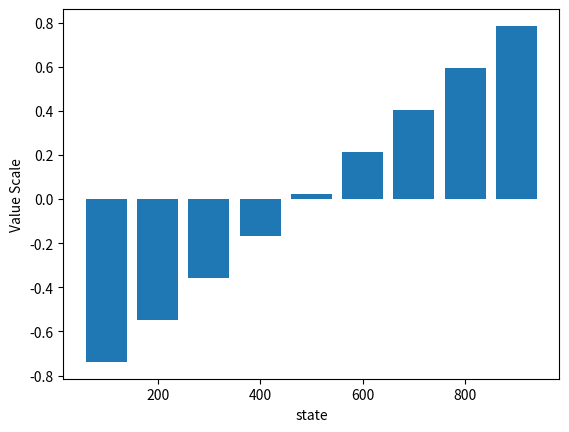

Reproduce this figure in Python.
# -*- coding: utf-8 -*-
"""
Created on Fri Dec 15 07:58:04 2023

[redacted]

1000-state Random Walk (Gradient MC and semi-gradient TD) with 9.4 linear methods and constant alpha

"""
import numpy as np
import random 
import matplotlib.pyplot as plt
import time

class RandomWalk:
    def __init__(self):
        self.terminal_upperbond = 1000
        self.terminal_lowerbound = 1
        self.upperbond_reward = 1.0
        self.lowerbond_reward = -1.0
        self.s = 500
        self.partition_count = 10
        self.w = np.zeros((self.partition_count))
        self.v_hat = np.zeros((self.partition_count))
        self.alpha = 0.0002
        
        
    def detect_terminal(self, s):
        if s < self.terminal_lowerbound:
            return self.lowerbond_reward
        if s > self.terminal_upperbond:
            return self.upperbond_reward
        return 0.0
    
    def next_state(self, s):
        next_diff = random.randint(-100, 100)
        s += next_diff
        result = self.detect_terminal(s)
        return result, s
    

    
    def x_s(self, s):
        v_hat = np.zeros((self.partition_count))
        for i, vh in enumerate(v_hat):
            v_hat[i] = ((self.terminal_upperbond/self.partition_count*i) - s)/1000 # 9.4 linear methods x(s)
        return v_hat
    
    def v_hat_s_w(self, s):
        x_s = self.x_s(s)
        v_hat_sum = 0
        if self.detect_terminal(s) != 0:
            return 0.0
        for i, x_element in enumerate(x_s):
            v_hat_sum += x_element * self.w[i]
        return v_hat_sum
    
    '''==============================================MC=SGD======================================================'''
    
    def run_MC_SGD(self):
        hist = []
        reward = 0
        hist.append(self.s)
        while True:
            reward, new_s = self.next_state(self.s)
            if reward != 0.0:
                break
            else: hist.append(new_s)
            self.s = new_s
        for h in hist:
            self.w += (self.alpha * (reward - self.v_hat_s_w(h)) * self.x_s(h))
            # print(self.w)
        self.s = 500
            
    def iterate_MC_SGD(self, n):
        self.__init__()
        for i in range (0, n):
            self.run_MC_SGD()
            # print("w", self.w)
            if i % 1000 == 0:
                print(i)
            
    def test_MC_SGD(self):
        state = []
        v_hat = []
        for i in range(1, self.partition_count):
            state.append(self.terminal_upperbond/self.partition_count*i)
            v_hat.append(self.v_hat_s_w((self.terminal_upperbond/self.partition_count*i)))
        print(state)
        print(v_hat)
        plt.bar(state, v_hat, width=80)
        plt.xlabel("state")
        plt.ylabel("Value Scale")
        # plt.legend()
        plt.show()
    
    '''==============================================Semi=TD======================================================'''
    
    def run_semi_TD0(self):
        self.s = 500
        reward = 0
        while True:
            reward, new_s = self.next_state(self.s)
            self.w += self.alpha * (reward + self.v_hat_s_w(new_s) - self.v_hat_s_w(self.s)) * self.x_s(self.s)
            self.s = new_s
            if reward != 0.0:
                break
            
    def iterate_semi_TD0(self, n):
        self.__init__()
        for i in range (0, n):
            self.run_semi_TD0()
            # print("w", self.w)
            if i % 1000 == 0:
                print(i)
            
    def test_semi_TD0(self):
        state = []
        v_hat = []
        for i in range(1, self.partition_count):
            state.append(self.terminal_upperbond/self.partition_count*i)
            v_hat.append(self.v_hat_s_w((self.terminal_upperbond/self.partition_count*i)))
        print(state)
        print(v_hat)
        plt.bar(state, v_hat, width=80)
        plt.xlabel("state")
        plt.ylabel("Value Scale")
        # plt.legend()
        plt.show()
        
'''
Gradient Monte Carlo Algorithm
'''
rdw = RandomWalk()
rdw.iterate_MC_SGD(10000)
rdw.test_MC_SGD()

'''
Semi-gradient TD(0)
'''
# sgtd = RandomWalk()
# sgtd.iterate_semi_TD0(10000)
# sgtd.test_semi_TD0()
